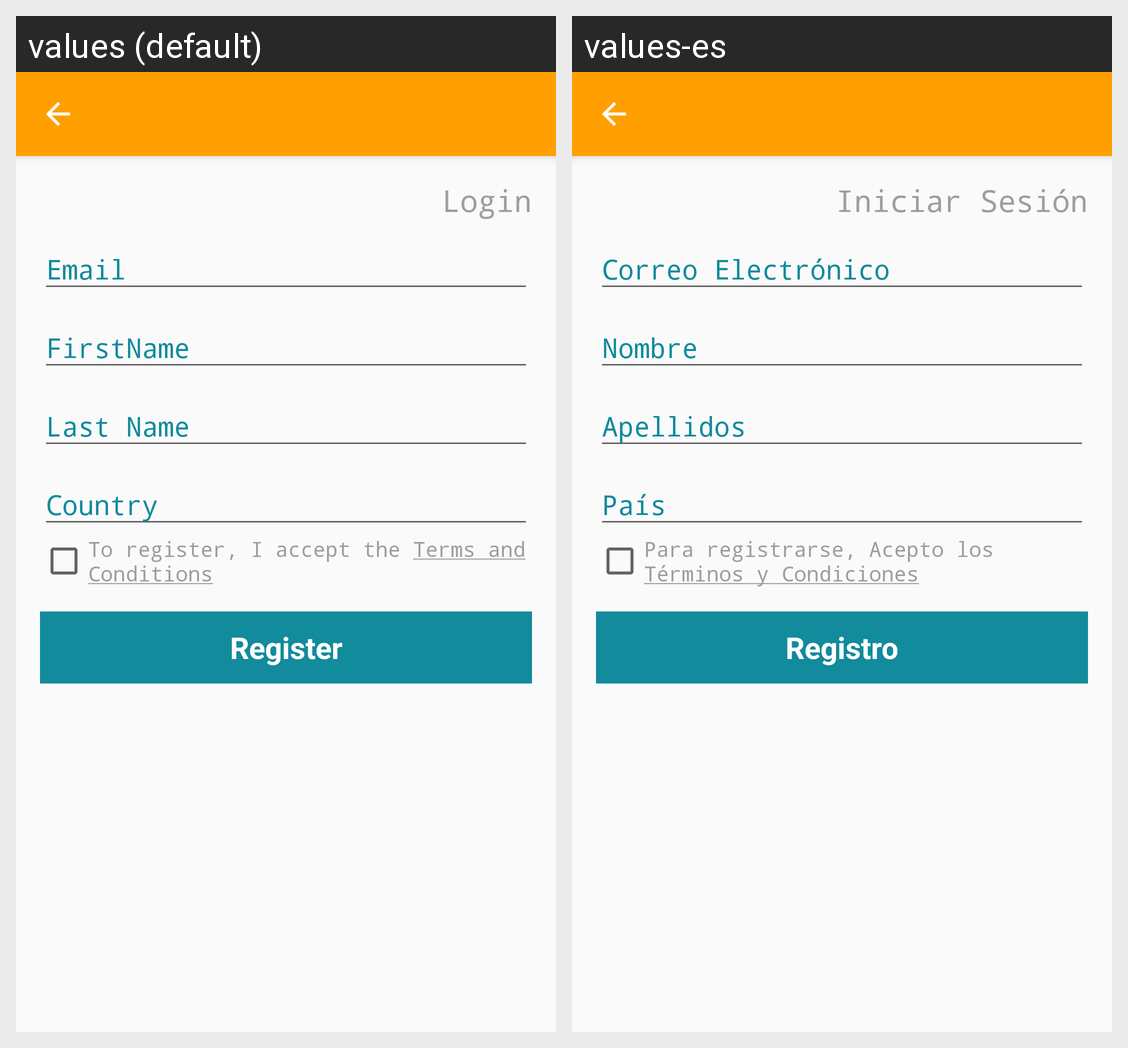

Strings drawn on this Android screen and how each of the app's shown locales translates them:
Android screen res/layout/activity_register.xml rendered under 2 locales, left to right: values (default), values-es. Device: Nexus 5 (rendered at 1080×1920; each locale shown at half size, 540×960, under a caption strip naming it); theme AppTheme.
Strings drawn on this screen, with the default value and each locale's value (text and hints the layout hard-codes, and strings that could not be matched under every locale, appear in the picture but are not listed):

app_login
  values: Login
  values-es: Iniciar Sesión

linkTermsConditions
  values: To register, I accept the Terms and Conditions
  values-es: Para registrarse, Acepto los Términos y Condiciones

action_register_in
  values: Register
  values-es: Registro
